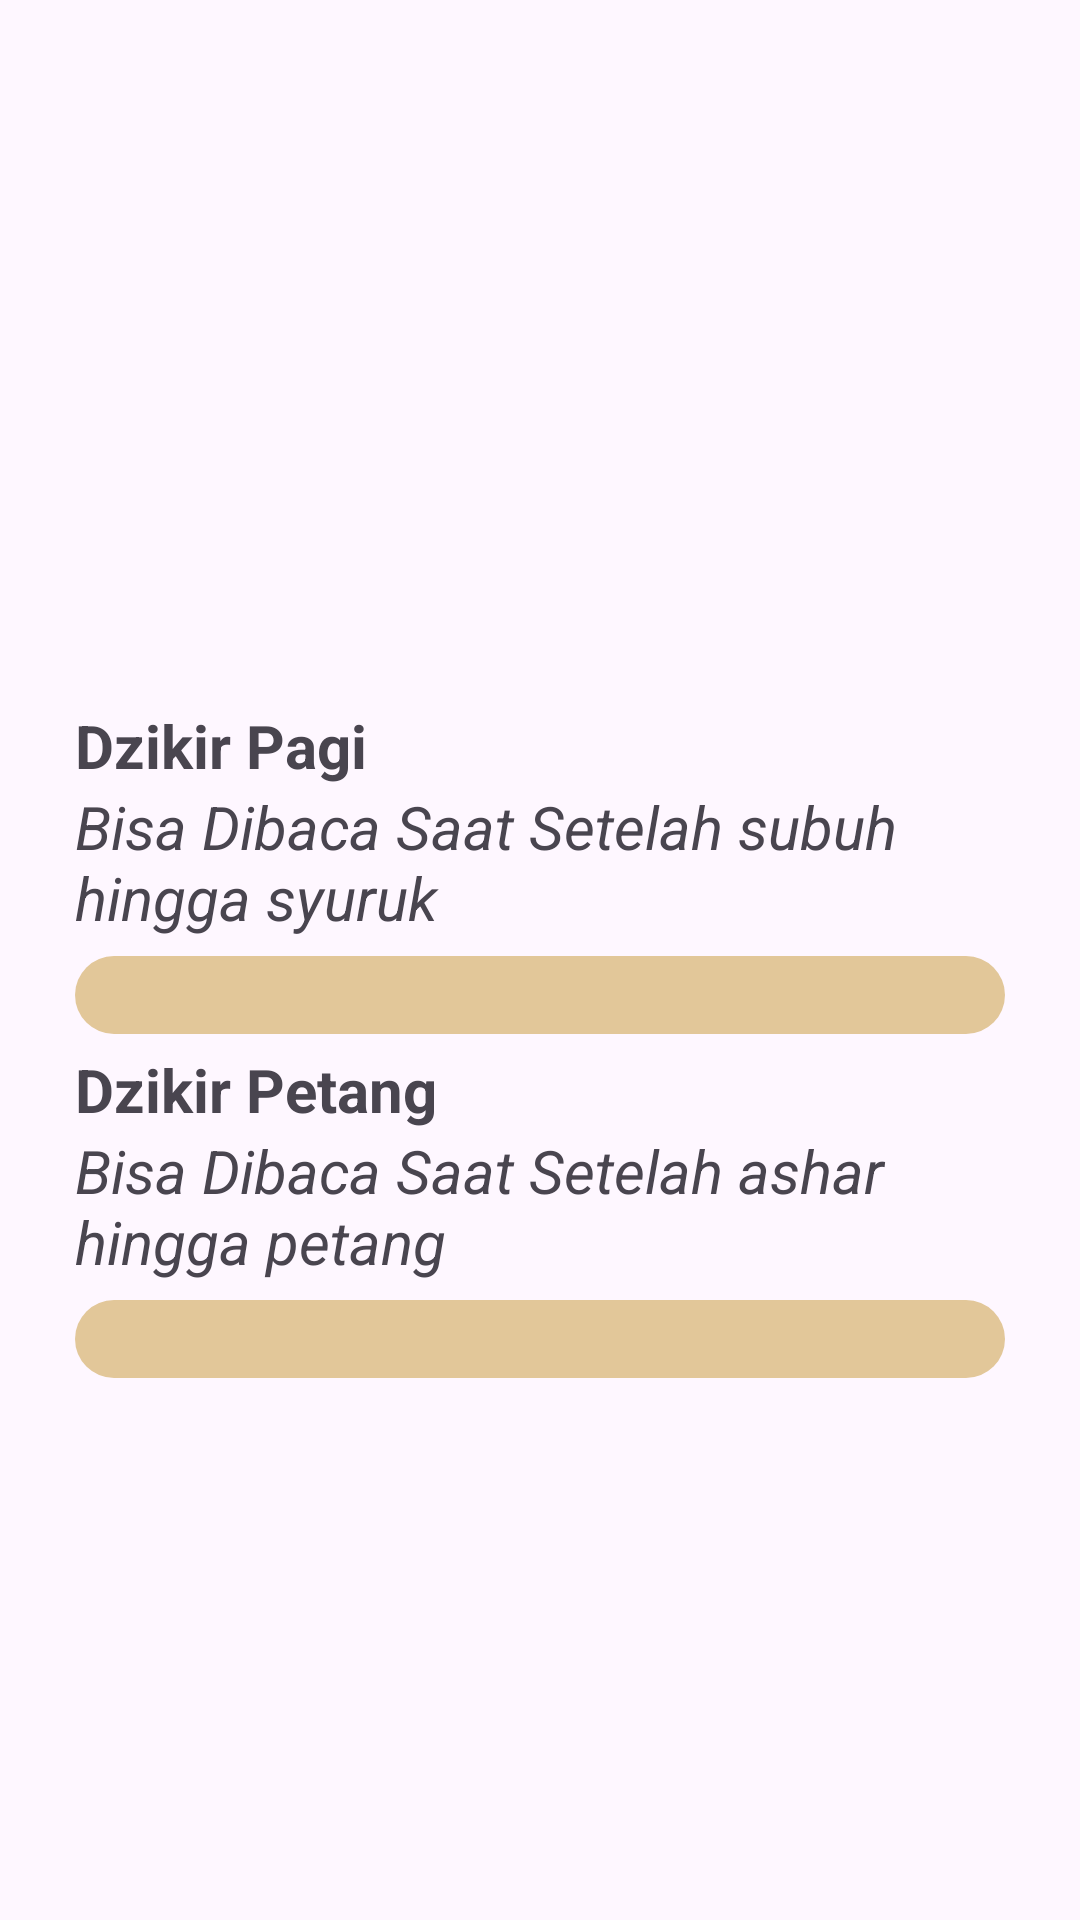

The Android layout XML behind this screen, and the referenced resources:
<!-- AndroidManifest.xml: application theme Theme.Zaheed -->
<!-- res/layout/activity_dzikir_pagi_petang.xml -->
<?xml version="1.0" encoding="utf-8"?>
<ScrollView
    xmlns:android="http://schemas.android.com/apk/res/android"
    android:layout_width="match_parent"
    android:layout_height="match_parent">
<LinearLayout xmlns:android="http://schemas.android.com/apk/res/android"
    xmlns:app="http://schemas.android.com/apk/res-auto"
    xmlns:tools="http://schemas.android.com/tools"
    android:layout_width="match_parent"
    android:layout_height="match_parent"
    android:orientation="vertical"
    android:padding="25dp">


    <ImageView
        android:layout_width="match_parent"
        android:layout_height="210dp"
        android:src="@drawable/featured_hero"
        />
    <TextView
        android:layout_width="wrap_content"
        android:layout_height="wrap_content"
        android:text="Dzikir Pagi"
        android:textSize="20sp"
        android:textStyle="bold"/>
    <TextView
        android:layout_width="wrap_content"
        android:layout_height="wrap_content"
        android:text="Bisa Dibaca Saat Setelah subuh hingga syuruk"
        android:textSize="20sp"
        android:layout_marginBottom="6dp"
        android:textStyle="italic"/>
    <androidx.recyclerview.widget.RecyclerView
        android:id="@+id/rv_dzikir_pagi"
        android:layout_width="match_parent"
        android:layout_height="wrap_content"
        android:background="@drawable/bg_sand"
        android:padding="13dp"
        ></androidx.recyclerview.widget.RecyclerView>
    <TextView
        android:layout_width="wrap_content"
        android:layout_height="wrap_content"
        android:text="Dzikir Petang"
        android:textSize="20sp"
        android:paddingTop="5dp"
        android:textStyle="bold"/>
    <TextView
        android:layout_width="wrap_content"
        android:layout_height="wrap_content"
        android:text="Bisa Dibaca Saat Setelah ashar hingga petang"
        android:textSize="20sp"
        android:layout_marginBottom="6dp"
        android:textStyle="italic"/>
    <androidx.recyclerview.widget.RecyclerView
        android:id="@+id/rv_dzikir_petang"
        android:layout_width="match_parent"
        android:layout_height="wrap_content"
        android:background="@drawable/bg_sand"
        android:padding="13dp"
        ></androidx.recyclerview.widget.RecyclerView>


</LinearLayout>
</ScrollView>
<!-- resources referenced by this layout -->
<resources>
  <!-- drawable bg_sand (drawable) -->
  <?xml version="1.0" encoding="utf-8"?>
  <shape xmlns:android="http://schemas.android.com/apk/res/android"
      android:shape="rectangle">
  
      <solid android:color="@color/second" />
  
  
      <corners
          android:radius="15dp" />
  </shape>
  <style name="Theme.Zaheed" parent="Base.Theme.Zaheed" />
  <color name="second">#E2C799</color>
  <style name="Base.Theme.Zaheed" parent="Theme.Material3.DayNight.NoActionBar">
          
           <item name="colorPrimary">@color/primary</item>
      </style>
  <color name="primary">#F2ECBE</color>
</resources>
